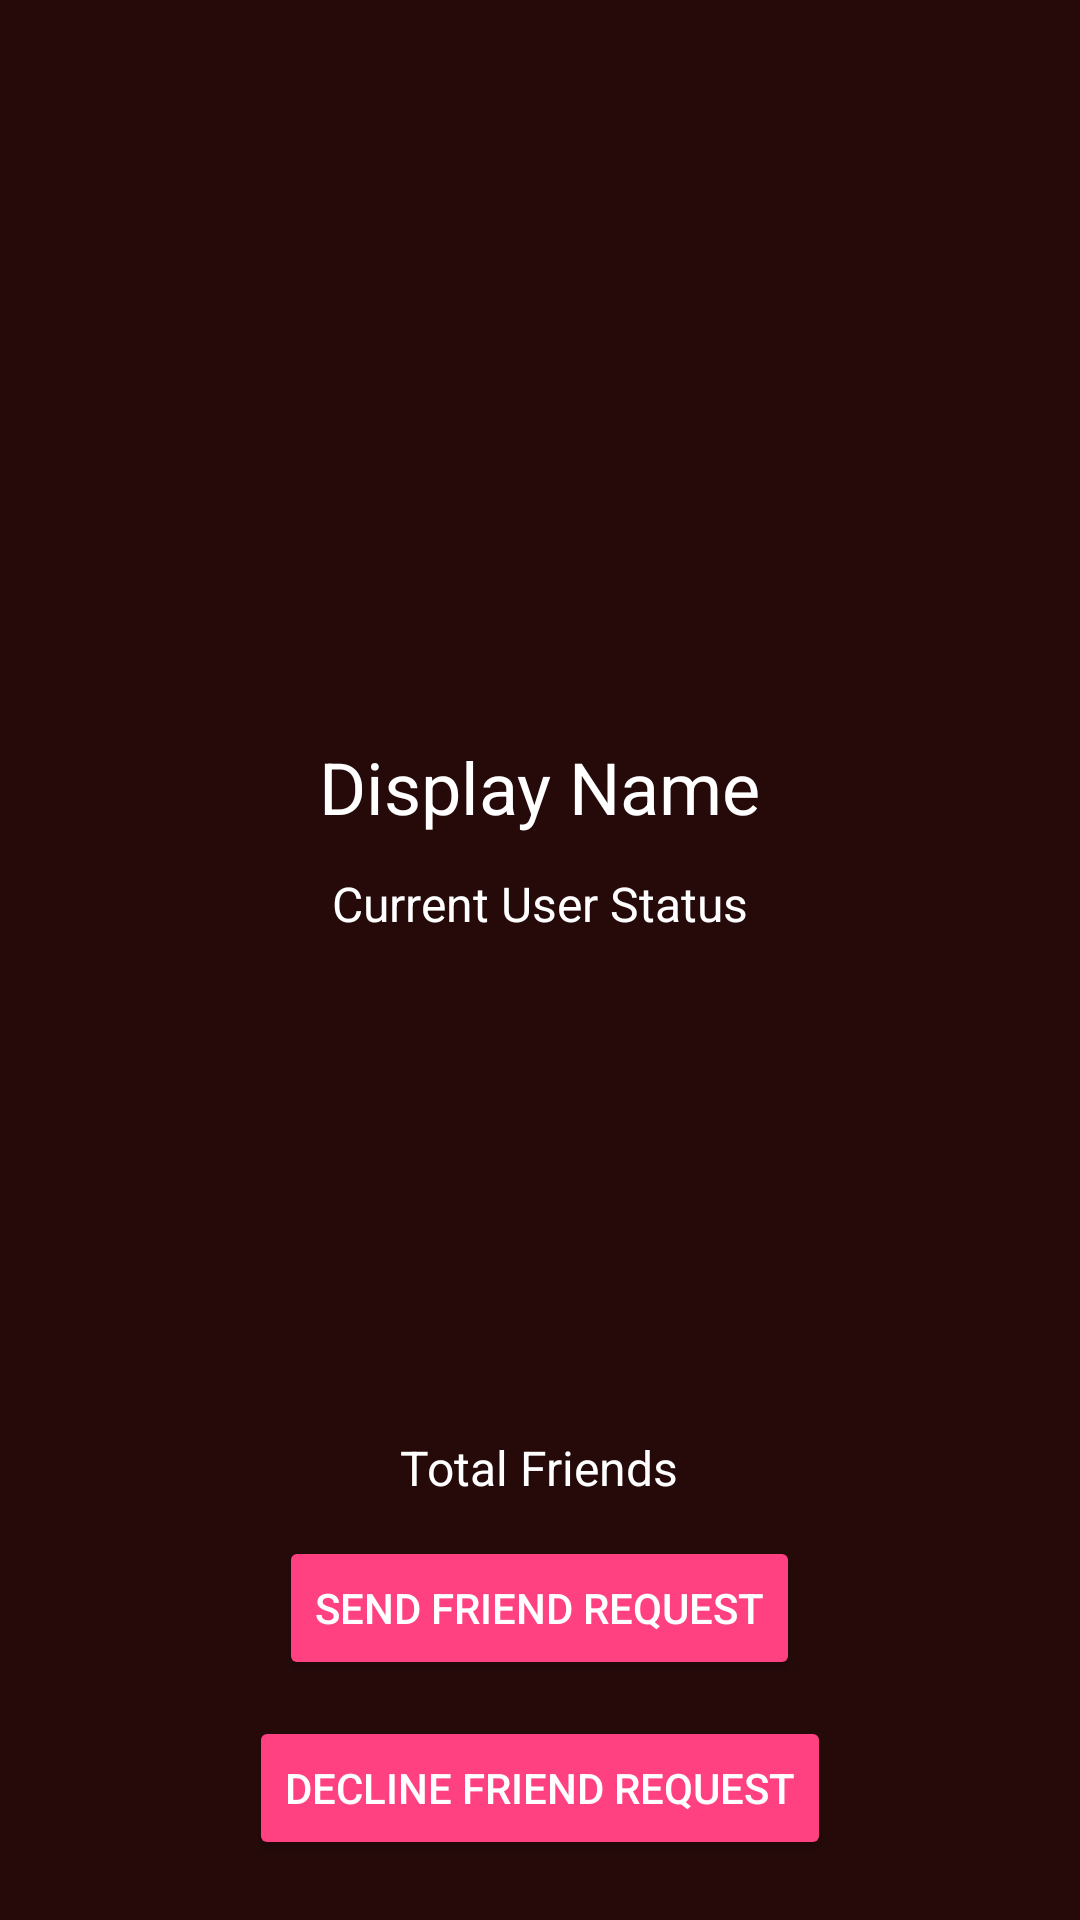

This screen was rendered from an Android layout file. Write that file and the resources it references.
<!-- AndroidManifest.xml: application theme AppTheme -->
<!-- res/layout/activity_profile.xml -->
<?xml version="1.0" encoding="utf-8"?>
<RelativeLayout xmlns:android="http://schemas.android.com/apk/res/android"
    xmlns:app="http://schemas.android.com/apk/res-auto"
    xmlns:tools="http://schemas.android.com/tools"
    android:layout_width="match_parent"
    android:layout_height="match_parent"
    android:background="@color/darkcolor"
    tools:context=".ProfileActivity">

    <ImageView
        android:id="@+id/profile_image"
        android:layout_width="match_parent"
        android:layout_height="220dp"
        android:layout_alignParentStart="true"
        android:layout_alignParentTop="true"
        android:adjustViewBounds="true"
        android:scaleType="centerCrop"
        app:srcCompat="@drawable/default_avatar" />

    <TextView
        android:id="@+id/profile_displayName"
        android:layout_width="wrap_content"
        android:layout_height="wrap_content"
        android:layout_below="@+id/profile_image"
        android:layout_centerHorizontal="true"
        android:layout_marginTop="26dp"
        android:text="Display Name"
        android:textColor="@android:color/white"
        android:textSize="24sp" />

    <TextView
        android:id="@+id/profile_status"
        android:layout_width="wrap_content"
        android:layout_height="wrap_content"
        android:layout_below="@+id/profile_displayName"
        android:layout_centerHorizontal="true"
        android:layout_marginTop="12dp"
        android:text="Current User Status"
        android:textColor="@android:color/white"
        android:textSize="16sp" />

    <TextView
        android:id="@+id/profile_totalFriends"
        android:layout_width="wrap_content"
        android:layout_height="wrap_content"
        android:layout_above="@+id/profile_send_req_btn"
        android:layout_centerHorizontal="true"
        android:layout_marginBottom="12dp"
        android:text="Total Friends"
        android:textColor="@android:color/white"
        android:textSize="16sp" />

    <Button
        android:id="@+id/profile_send_req_btn"
        android:layout_width="wrap_content"
        android:layout_height="wrap_content"
        android:layout_above="@+id/profile_decline_btn"
        android:layout_centerHorizontal="true"
        android:layout_marginBottom="12dp"
        android:backgroundTint="@color/colorAccent"
        android:text="SEND FRIEND REQUEST"
        android:textColor="@android:color/white" />

    <Button
        android:id="@+id/profile_decline_btn"
        android:layout_width="wrap_content"
        android:layout_height="wrap_content"
        android:layout_alignParentBottom="true"
        android:layout_centerHorizontal="true"
        android:layout_marginBottom="20dp"
        android:backgroundTint="@color/colorAccent"
        android:text="DECLINE FRIEND REQUEST"
        android:textColor="@android:color/white" />

</RelativeLayout>
<!-- resources referenced by this layout -->
<resources>
  <color name="colorAccent">#FF4081</color>
  <color name="darkcolor">#260a0a</color>
  <style name="AppTheme" parent="Theme.AppCompat.Light.NoActionBar">
          
          <item name="colorPrimary">@color/colorPrimary</item>
          <item name="colorPrimaryDark">@color/colorPrimaryDark</item>
          <item name="colorAccent">@color/colorAccent</item>
          <item name="android:colorForeground">@color/foreground_material_light</item>
      </style>
  <color name="colorPrimary">#9a0cba</color>
  <color name="colorPrimaryDark">#303F9F</color>
</resources>
